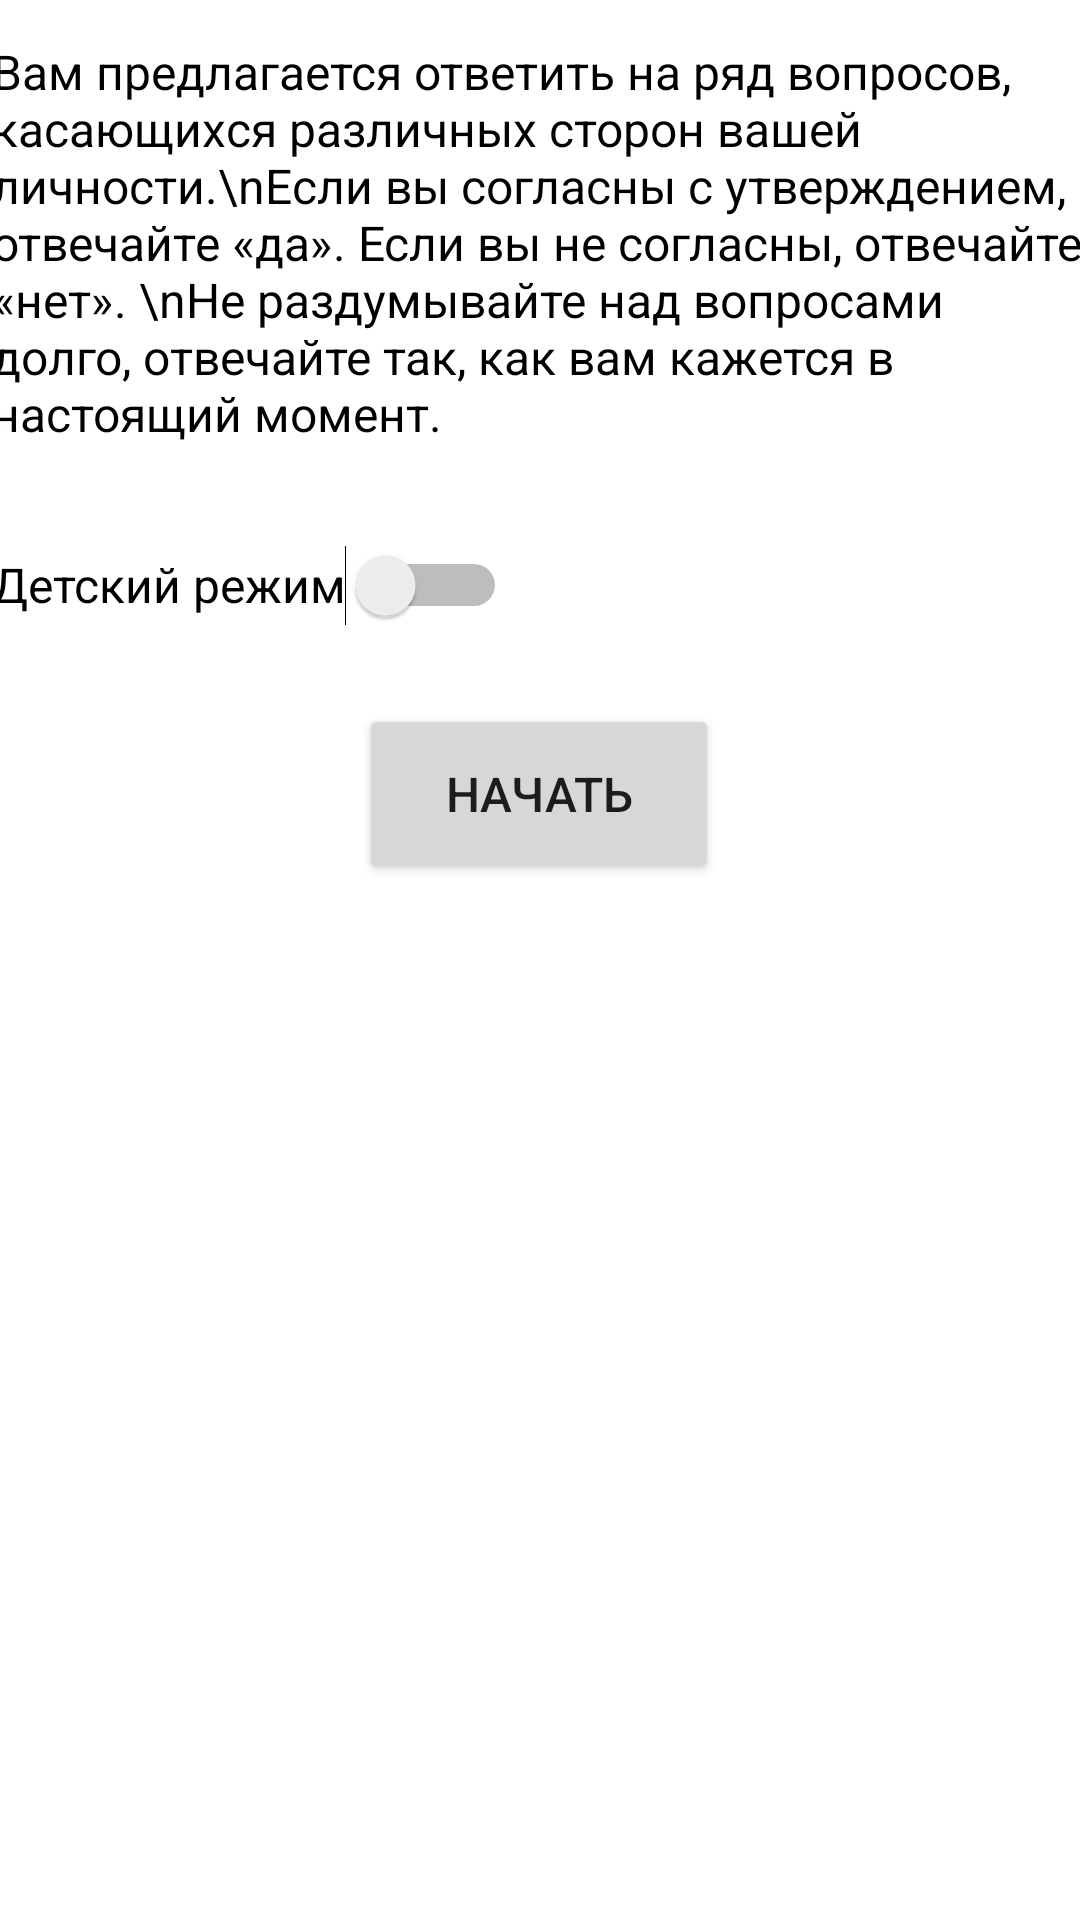

Layout XML and referenced resources for this Android screen:
<!-- AndroidManifest.xml: application theme Theme.TestAppDB -->
<!-- res/layout/begin_layout.xml -->
<?xml version="1.0" encoding="utf-8"?>
<androidx.constraintlayout.widget.ConstraintLayout xmlns:android="http://schemas.android.com/apk/res/android"
    xmlns:app="http://schemas.android.com/apk/res-auto"
    xmlns:tools="http://schemas.android.com/tools"
    android:layout_width="match_parent"
    android:layout_height="match_parent">

    <TextView
        android:id="@+id/tvDescription"
        android:layout_width="366dp"
        android:layout_height="wrap_content"
        android:text="Вам предлагается ответить на ряд вопросов, касающихся различных сторон вашей личности.\nЕсли вы согласны с утверждением, отвечайте «да». Если вы не согласны, отвечайте «нет». \nНе раздумывайте над вопросами долго, отвечайте так, как вам кажется в настоящий момент."
        android:textColor="#000000"
        android:textSize="16sp"
        app:layout_constraintBottom_toBottomOf="parent"
        app:layout_constraintEnd_toEndOf="parent"
        app:layout_constraintHorizontal_bias="0.511"
        app:layout_constraintStart_toStartOf="parent"
        app:layout_constraintTop_toTopOf="parent"
        app:layout_constraintVertical_bias="0.026" />

    <Switch
        android:id="@+id/switchMode"
        android:layout_width="wrap_content"
        android:layout_height="wrap_content"
        android:minHeight="48dp"
        android:text="Детский режим"
        android:textSize="16sp"
        app:layout_constraintBottom_toBottomOf="parent"
        app:layout_constraintEnd_toEndOf="parent"
        app:layout_constraintHorizontal_bias="0.0"
        app:layout_constraintStart_toStartOf="@+id/tvDescription"
        app:layout_constraintTop_toBottomOf="@+id/tvDescription"
        app:layout_constraintVertical_bias="0.05"
        tools:ignore="UseSwitchCompatOrMaterialXml" />

    <Button
        android:id="@+id/button7"
        android:layout_width="120dp"
        android:layout_height="60dp"
        android:onClick="onClickStart"
        android:text="Начать"
        android:textSize="16sp"
        app:layout_constraintBottom_toBottomOf="parent"
        app:layout_constraintEnd_toEndOf="parent"
        app:layout_constraintHorizontal_bias="0.498"
        app:layout_constraintStart_toStartOf="parent"
        app:layout_constraintTop_toBottomOf="@+id/tvDescription"
        app:layout_constraintVertical_bias="0.199" />
</androidx.constraintlayout.widget.ConstraintLayout>
<!-- resources referenced by this layout -->
<resources>
  <style name="Theme.TestAppDB" parent="Theme.MaterialComponents.DayNight.DarkActionBar">
          
          <item name="colorPrimary">@color/purple_500</item>
          <item name="colorPrimaryVariant">@color/purple_700</item>
          <item name="colorOnPrimary">@color/white</item>
          
          <item name="colorSecondary">@color/teal_200</item>
          <item name="colorSecondaryVariant">@color/teal_700</item>
          <item name="colorOnSecondary">@color/black</item>
          
          <item name="android:statusBarColor">?attr/colorPrimaryVariant</item>
          
      </style>
  <!-- not gathered from this repository: default colours our renderer supplied (Android Studio template values) -->
  <color name="purple_500">#FF6200EE</color>
  <color name="purple_700">#FF3700B3</color>
  <color name="teal_200">#FF03DAC5</color>
  <color name="teal_700">#FF018786</color>
  <color name="black">#FF000000</color>
  <color name="white">#FFFFFFFF</color>
</resources>
